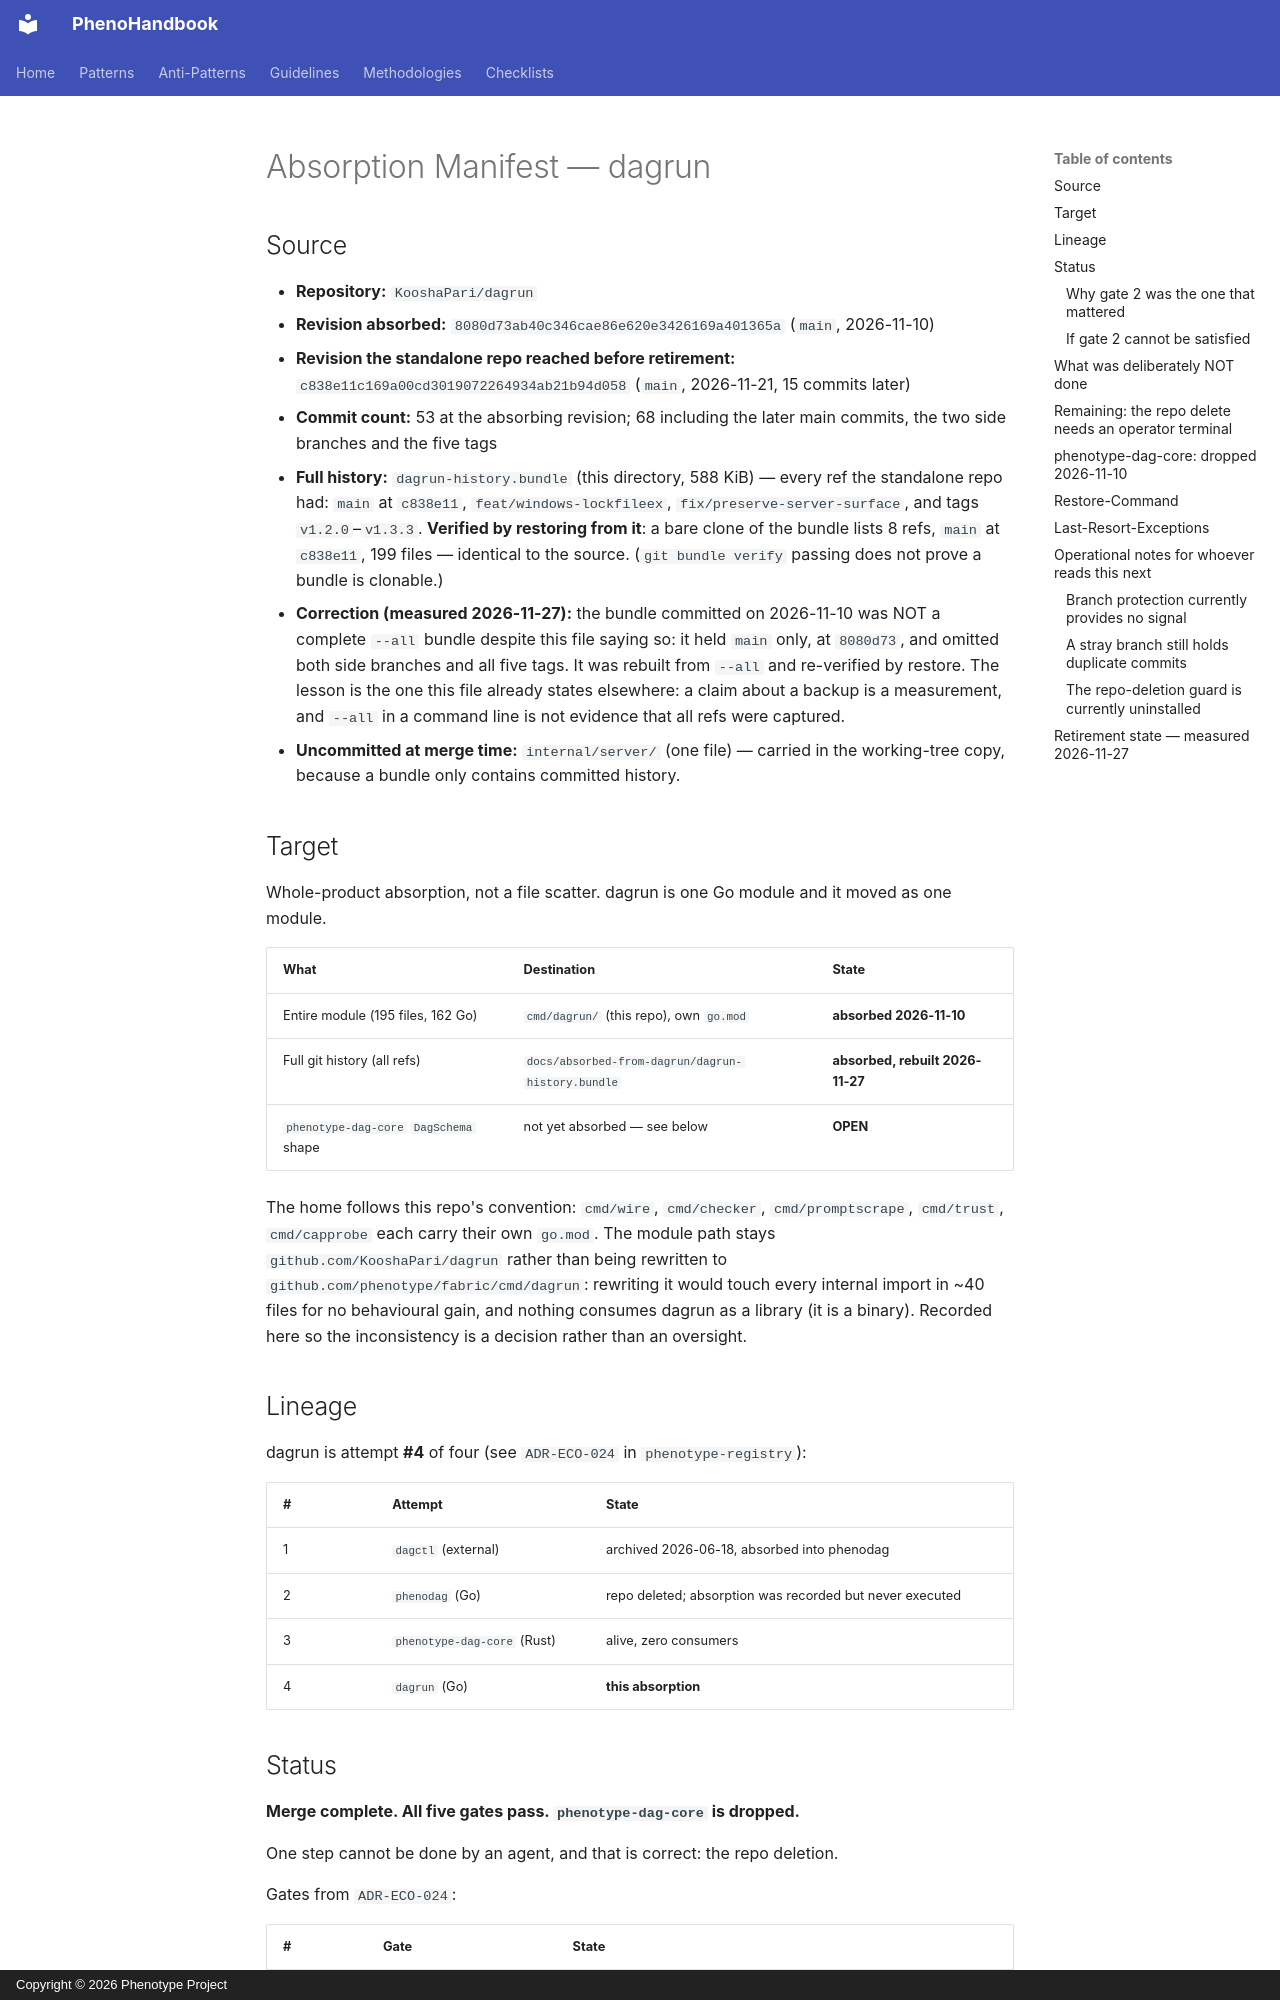

repository: KooshaPari/PhenoShared · page: absorbed-from-dagrun/ABSORPTION/index.html · generator: mkdocs · copyright: Copyright © 2026 Phenotype Project

# Absorption Manifest — dagrun

## Source

- **Repository:** `KooshaPari/dagrun`
- **Revision absorbed:** `8080d73ab40c346cae86e620e3426169a401365a` (`main`, 2026-11-10)
- **Revision the standalone repo reached before retirement:**
  `c838e11c169a00cd3019072264934ab21b94d058` (`main`, 2026-11-21, 15 commits later)
- **Commit count:** 53 at the absorbing revision; 68 including the later main
  commits, the two side branches and the five tags
- **Full history:** `dagrun-history.bundle` (this directory, 588 KiB) — every
  ref the standalone repo had: `main` at `c838e11`, `feat/windows-lockfileex`,
  `fix/preserve-server-surface`, and tags `v1.2.0`–`v1.3.3`. **Verified by
  restoring from it**: a bare clone of the bundle lists 8 refs, `main` at
  `c838e11`, 199 files — identical to the source. (`git bundle verify` passing
  does not prove a bundle is clonable.)
- **Correction (measured 2026-11-27):** the bundle committed on 2026-11-10 was
  NOT a complete `--all` bundle despite this file saying so: it held `main`
  only, at `8080d73`, and omitted both side branches and all five tags. It was
  rebuilt from `--all` and re-verified by restore. The lesson is the one this
  file already states elsewhere: a claim about a backup is a measurement, and
  `--all` in a command line is not evidence that all refs were captured.
- **Uncommitted at merge time:** `internal/server/` (one file) — carried in the
  working-tree copy, because a bundle only contains committed history.

## Target

Whole-product absorption, not a file scatter. dagrun is one Go module and it
moved as one module.

| What | Destination | State |
|---|---|---|
| Entire module (195 files, 162 Go) | `cmd/dagrun/` (this repo), own `go.mod` | **absorbed 2026-11-10** |
| Full git history (all refs) | `docs/absorbed-from-dagrun/dagrun-history.bundle` | **absorbed, rebuilt 2026-11-27** |
| `phenotype-dag-core` `DagSchema` shape | not yet absorbed — see below | **OPEN** |

The home follows this repo's convention: `cmd/wire`, `cmd/checker`,
`cmd/promptscrape`, `cmd/trust`, `cmd/capprobe` each carry their own `go.mod`.
The module path stays `github.com/KooshaPari/dagrun` rather than being rewritten
to `github.com/phenotype/fabric/cmd/dagrun`: rewriting it would touch every
internal import in ~40 files for no behavioural gain, and nothing consumes
dagrun as a library (it is a binary). Recorded here so the inconsistency is a
decision rather than an oversight.

## Lineage

dagrun is attempt **#4** of four (see `ADR-ECO-024` in `phenotype-registry`):

| # | Attempt | State |
|---|---|---|
| 1 | `dagctl` (external) | archived 2026-06-18, absorbed into phenodag |
| 2 | `phenodag` (Go) | repo deleted; absorption was recorded but never executed |
| 3 | `phenotype-dag-core` (Rust) | alive, zero consumers |
| 4 | `dagrun` (Go) | **this absorption** |
